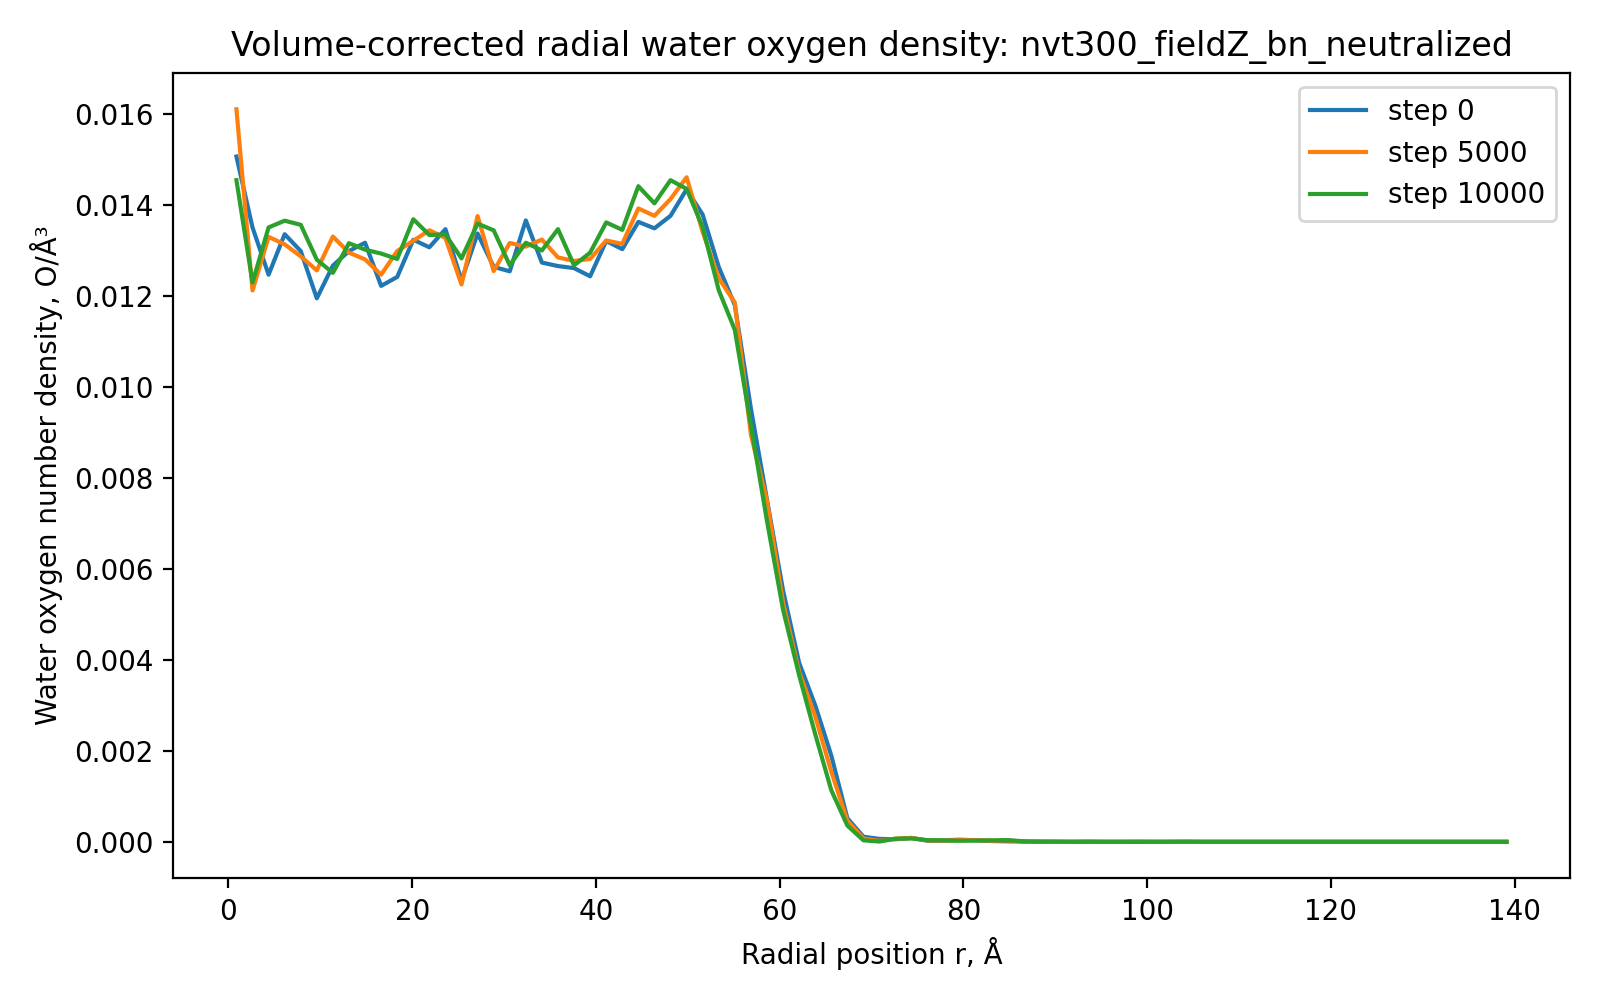

The data file committed next to this chart (first rows):
run, timestep, r_A, count, shell_volume_A3, number_density_O_per_A3
nvt300_fieldZ_bn_neutralized, 0, 0.875, 29, 1924, 0.01507
nvt300_fieldZ_bn_neutralized, 0, 2.625, 78, 5773, 0.01351
nvt300_fieldZ_bn_neutralized, 0, 4.375, 120, 9621, 0.01247
nvt300_fieldZ_bn_neutralized, 0, 6.125, 180, 13470, 0.01336
nvt300_fieldZ_bn_neutralized, 0, 7.875, 225, 17318, 0.01299
nvt300_fieldZ_bn_neutralized, 0, 9.625, 253, 21166, 0.01195
nvt300_fieldZ_bn_neutralized, 0, 11.38, 317, 25015, 0.01267
nvt300_fieldZ_bn_neutralized, 0, 13.12, 375, 28863, 0.01299
nvt300_fieldZ_bn_neutralized, 0, 14.88, 431, 32712, 0.01318
nvt300_fieldZ_bn_neutralized, 0, 16.62, 447, 36560, 0.01223
nvt300_fieldZ_bn_neutralized, 0, 18.38, 502, 40409, 0.01242
nvt300_fieldZ_bn_neutralized, 0, 20.12, 586, 44257, 0.01324
nvt300_fieldZ_bn_neutralized, 0, 21.88, 629, 48106, 0.01308
nvt300_fieldZ_bn_neutralized, 0, 23.62, 700, 51954, 0.01347
nvt300_fieldZ_bn_neutralized, 0, 25.38, 689, 55803, 0.01235
nvt300_fieldZ_bn_neutralized, 0, 27.12, 798, 59651, 0.01338
nvt300_fieldZ_bn_neutralized, 0, 28.88, 803, 63499, 0.01265
nvt300_fieldZ_bn_neutralized, 0, 30.62, 845, 67348, 0.01255
nvt300_fieldZ_bn_neutralized, 0, 32.38, 973, 71196, 0.01367
nvt300_fieldZ_bn_neutralized, 0, 34.12, 956, 75045, 0.01274
nvt300_fieldZ_bn_neutralized, 0, 35.88, 999, 78893, 0.01266
nvt300_fieldZ_bn_neutralized, 0, 37.62, 1044, 82742, 0.01262
nvt300_fieldZ_bn_neutralized, 0, 39.38, 1077, 86590, 0.01244
nvt300_fieldZ_bn_neutralized, 0, 41.12, 1195, 90439, 0.01321
nvt300_fieldZ_bn_neutralized, 0, 42.88, 1229, 94287, 0.01303
nvt300_fieldZ_bn_neutralized, 0, 44.62, 1338, 98136, 0.01363
nvt300_fieldZ_bn_neutralized, 0, 46.38, 1376, 101984, 0.01349
nvt300_fieldZ_bn_neutralized, 0, 48.12, 1457, 105832, 0.01377
nvt300_fieldZ_bn_neutralized, 0, 49.88, 1574, 109681, 0.01435
nvt300_fieldZ_bn_neutralized, 0, 51.62, 1566, 113529, 0.01379
nvt300_fieldZ_bn_neutralized, 0, 53.38, 1484, 117378, 0.01264
nvt300_fieldZ_bn_neutralized, 0, 55.12, 1431, 121226, 0.0118
nvt300_fieldZ_bn_neutralized, 0, 56.88, 1192, 125075, 0.00953
nvt300_fieldZ_bn_neutralized, 0, 58.62, 970, 128923, 0.007524
nvt300_fieldZ_bn_neutralized, 0, 60.38, 734, 132772, 0.005528
nvt300_fieldZ_bn_neutralized, 0, 62.12, 538, 136620, 0.003938
nvt300_fieldZ_bn_neutralized, 0, 63.88, 422, 140468, 0.003004
nvt300_fieldZ_bn_neutralized, 0, 65.62, 274, 144317, 0.001899
nvt300_fieldZ_bn_neutralized, 0, 67.38, 77, 148165, 0.0005197
nvt300_fieldZ_bn_neutralized, 0, 69.12, 17, 152014, 0.0001118
nvt300_fieldZ_bn_neutralized, 0, 70.88, 10, 155862, 6.415921112296108e-05
nvt300_fieldZ_bn_neutralized, 0, 72.62, 9, 159711, 5.635188543209473e-05
nvt300_fieldZ_bn_neutralized, 0, 74.38, 14, 163559, 8.559593578051515e-05
nvt300_fieldZ_bn_neutralized, 0, 76.12, 4, 167408, 2.3893775176826886e-05
nvt300_fieldZ_bn_neutralized, 0, 77.88, 6, 171256, 3.503525461321246e-05
nvt300_fieldZ_bn_neutralized, 0, 79.62, 8, 175105, 4.5686998689756906e-05
nvt300_fieldZ_bn_neutralized, 0, 81.38, 6, 178953, 3.352836194167644e-05
nvt300_fieldZ_bn_neutralized, 0, 83.12, 3, 182801, 1.6411250845136362e-05
nvt300_fieldZ_bn_neutralized, 0, 84.88, 2, 186650, 1.0715249692700716e-05
nvt300_fieldZ_bn_neutralized, 0, 86.62, 1, 190498, 5.249390000969544e-06
nvt300_fieldZ_bn_neutralized, 0, 88.38, 0, 194347, 0.0
nvt300_fieldZ_bn_neutralized, 0, 90.12, 0, 198195, 0.0
nvt300_fieldZ_bn_neutralized, 0, 91.88, 0, 202044, 0.0
nvt300_fieldZ_bn_neutralized, 0, 93.62, 1, 205892, 4.856912243887709e-06
nvt300_fieldZ_bn_neutralized, 0, 95.38, 0, 209741, 0.0
nvt300_fieldZ_bn_neutralized, 0, 97.12, 0, 213589, 0.0
nvt300_fieldZ_bn_neutralized, 0, 98.88, 0, 217437, 0.0
nvt300_fieldZ_bn_neutralized, 0, 100.6, 0, 221286, 0.0
nvt300_fieldZ_bn_neutralized, 0, 102.4, 0, 225134, 0.0
nvt300_fieldZ_bn_neutralized, 0, 104.1, 0, 228983, 0.0
... 820 more rows
